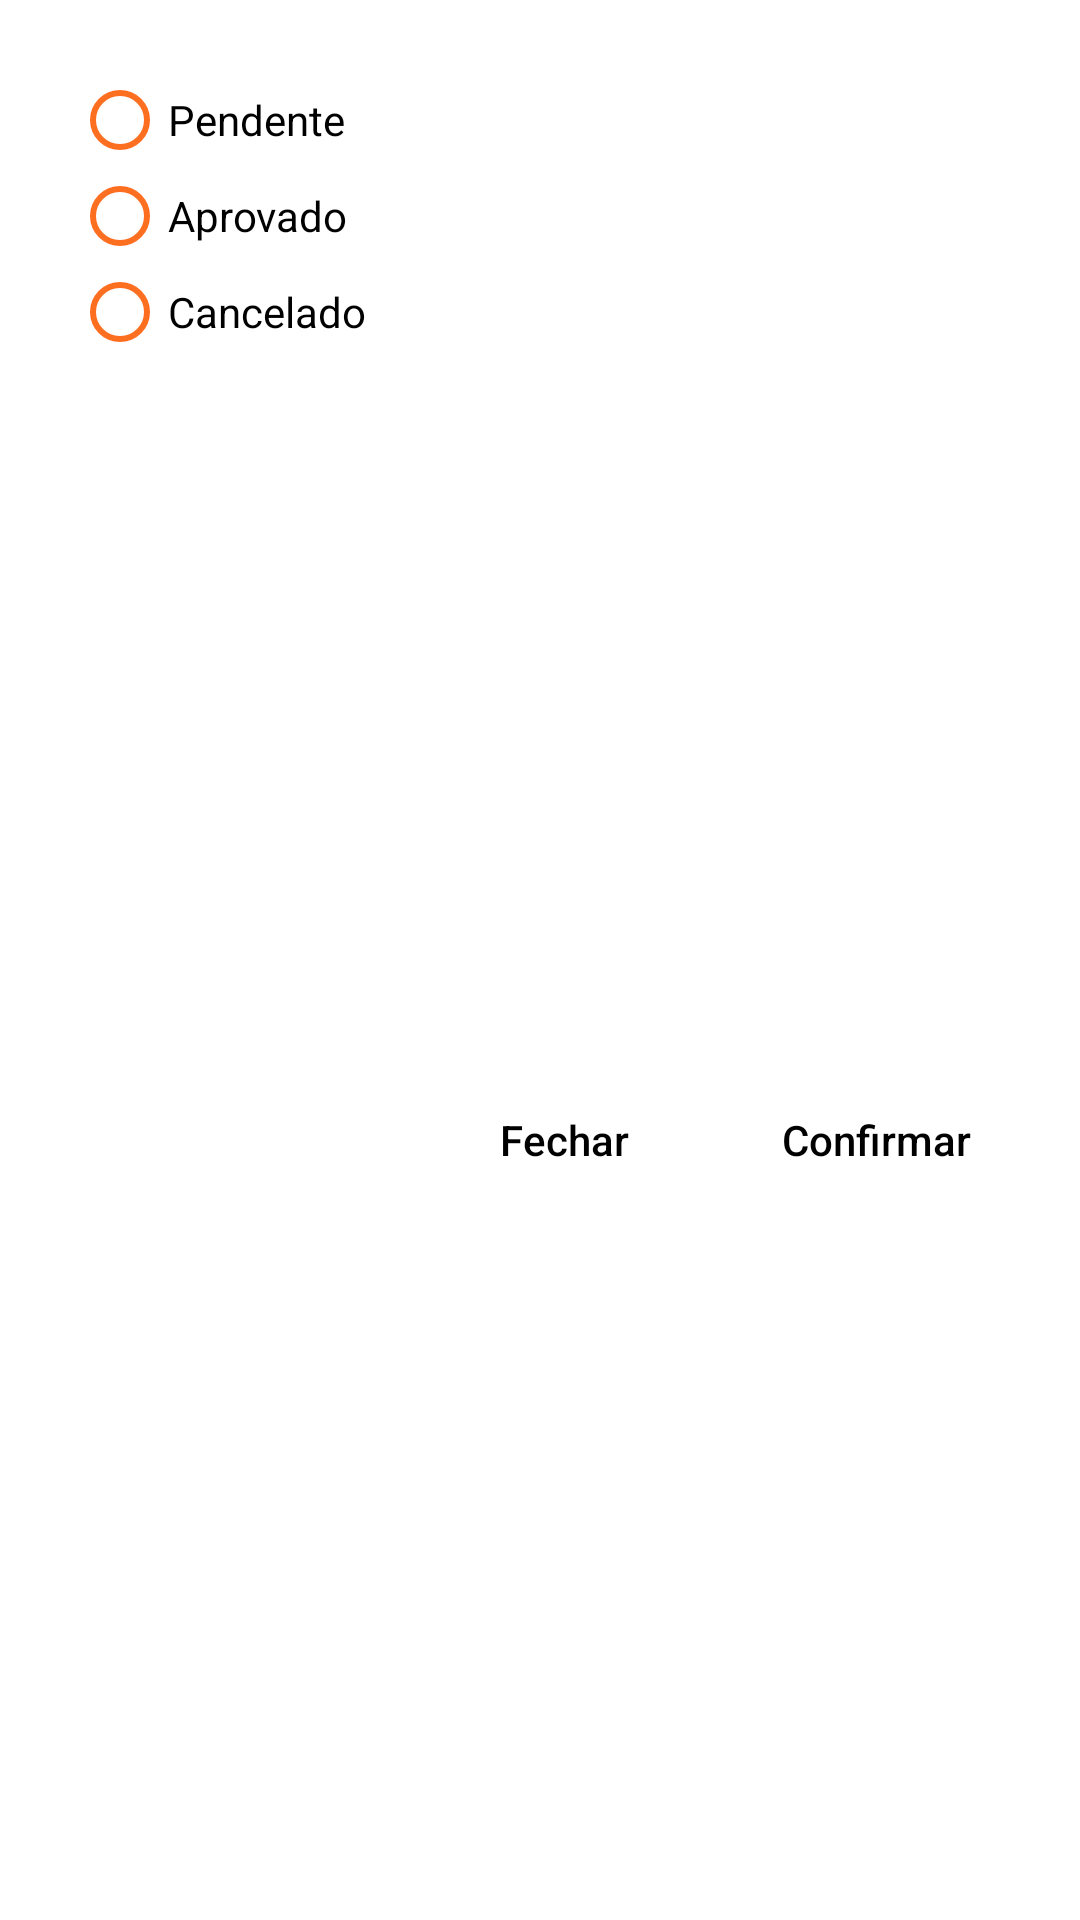

Here is an Android app screen rendered from its layout file. Give the layout XML and the strings, colors and styles it references.
<!-- AndroidManifest.xml: application theme Theme.Ecommerce -->
<!-- res/layout/layout_dialog_status_pedido.xml -->
<?xml version="1.0" encoding="utf-8"?>
<androidx.constraintlayout.widget.ConstraintLayout xmlns:android="http://schemas.android.com/apk/res/android"
    xmlns:app="http://schemas.android.com/apk/res-auto"
    android:layout_width="match_parent"
    android:layout_height="wrap_content">

    <RadioGroup
        android:id="@+id/rgStatus"
        android:layout_width="wrap_content"
        android:layout_margin="24dp"
        android:layout_height="wrap_content"
        app:layout_constraintStart_toStartOf="parent"
        app:layout_constraintTop_toTopOf="parent">

        <RadioButton
            android:id="@+id/rbPendente"
            android:layout_width="wrap_content"
            android:buttonTint="@color/color_laranja"
            android:layout_height="wrap_content"
            android:minHeight="0dp"
            android:text="Pendente" />

        <RadioButton
            android:id="@+id/rbAprovado"
            android:layout_width="wrap_content"
            android:buttonTint="@color/color_laranja"
            android:layout_height="wrap_content"
            android:minHeight="0dp"
            android:text="Aprovado" />

        <RadioButton
            android:id="@+id/rbCancelado"
            android:buttonTint="@color/color_laranja"
            android:layout_width="wrap_content"
            android:layout_height="wrap_content"
            android:minHeight="0dp"
            android:text="Cancelado" />
    </RadioGroup>

    <android.widget.Button
        android:id="@+id/btnFechar"
        android:layout_width="wrap_content"
        android:layout_height="wrap_content"
        android:background="@android:color/transparent"
        android:text="Fechar"
        android:textAllCaps="false"
        android:textColor="@color/black"
        android:layout_marginEnd="16dp"
        app:layout_constraintBottom_toBottomOf="@+id/btnConfirmar"
        app:layout_constraintEnd_toStartOf="@+id/btnConfirmar"
        app:layout_constraintTop_toBottomOf="@+id/rgStatus"
        app:layout_constraintVertical_bias="1.0" />

    <android.widget.Button
        android:id="@+id/btnConfirmar"
        android:layout_width="wrap_content"
        android:layout_margin="24dp"
        android:layout_height="wrap_content"
        android:background="@android:color/transparent"
        android:text="Confirmar"
        android:textAllCaps="false"
        android:textColor="@color/black"
        app:layout_constraintBottom_toBottomOf="parent"
        app:layout_constraintEnd_toEndOf="parent"
        app:layout_constraintTop_toBottomOf="@+id/rgStatus" />
</androidx.constraintlayout.widget.ConstraintLayout>
<!-- resources referenced by this layout -->
<resources>
  <color name="black">#FF000000</color>
  <color name="color_laranja">#FC6E20</color>
  <style name="Theme.Ecommerce" parent="Theme.MaterialComponents.DayNight.NoActionBar">
          
          <item name="colorPrimary">@color/purple_500</item>
          <item name="colorPrimaryVariant">@color/white</item>
          <item name="colorOnPrimary">@color/white</item>
          
          <item name="colorSecondary">@color/color_laranja</item>
          <item name="colorSecondaryVariant">@color/teal_700</item>
          <item name="colorOnSecondary">@color/black</item>
          
          <item name="android:statusBarColor" tools:targetApi="l">?attr/colorPrimaryVariant</item>
          <item name="android:windowLightStatusBar">true</item>
          
      </style>
  <color name="purple_500">#FF6200EE</color>
  <color name="white">#FFFFFFFF</color>
  <color name="teal_700">#FF018786</color>
</resources>
